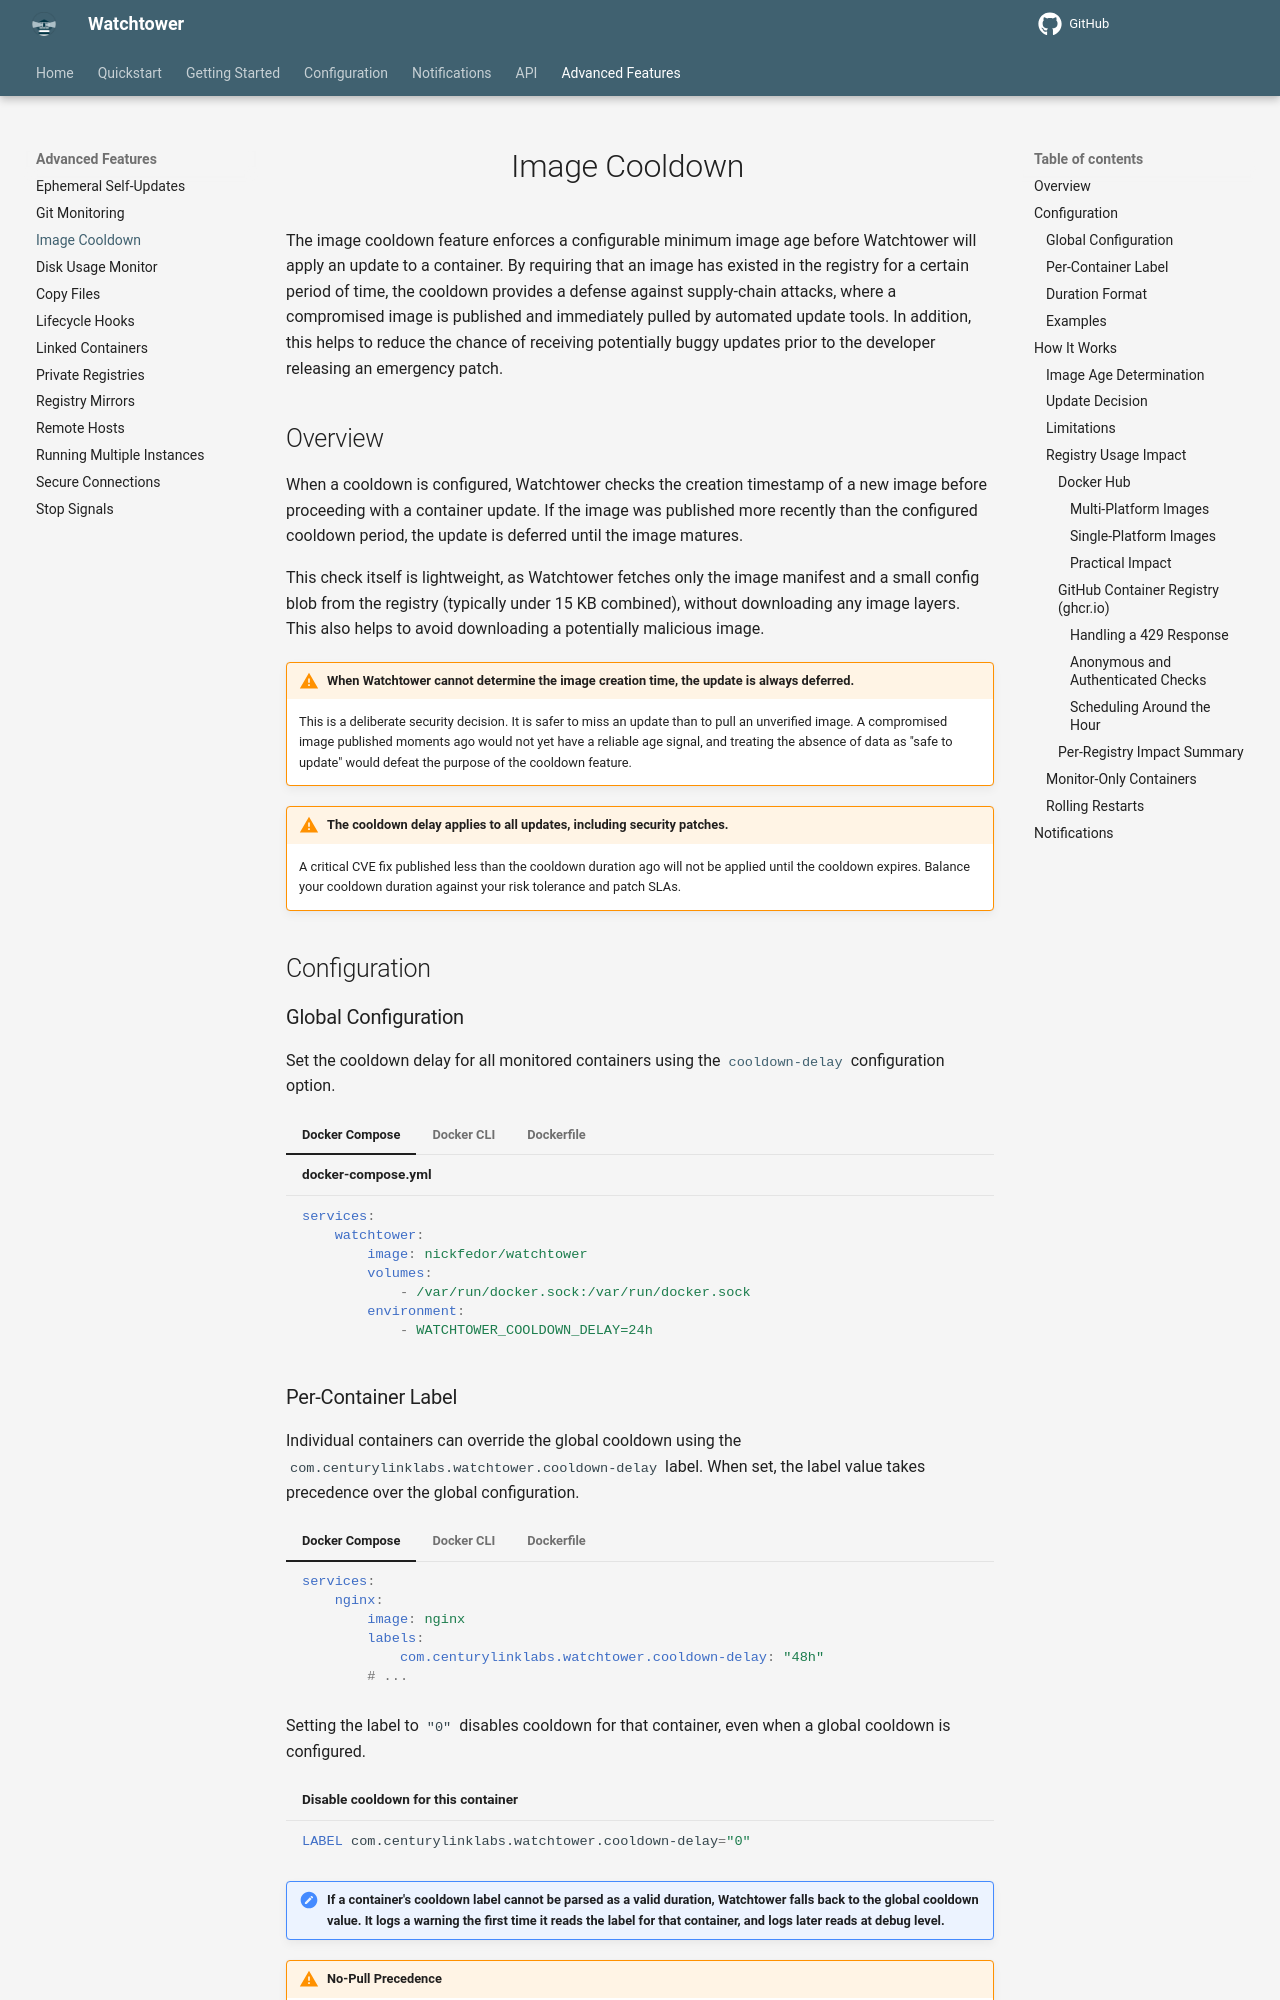

repository: chenjia404/watchtower · page: dev/advanced-features/image-cooldown/index.html · generator: mkdocs

# Image Cooldown

The image cooldown feature enforces a configurable minimum image age before Watchtower will apply an update to a container. By requiring that an image has existed in the registry for a certain period of time, the cooldown provides a defense against supply-chain attacks, where a compromised image is published and immediately pulled by automated update tools.
In addition, this helps to reduce the chance of receiving potentially buggy updates prior to the developer releasing an emergency patch.

## Overview

When a cooldown is configured, Watchtower checks the creation timestamp of a new image before proceeding with a container update.
If the image was published more recently than the configured cooldown period, the update is deferred until the image matures.

This check itself is lightweight, as Watchtower fetches only the image manifest and a small config blob from the registry (typically under 15 KB combined), without downloading any image layers.
This also helps to avoid downloading a potentially malicious image.

!!! Warning "When Watchtower cannot determine the image creation time, the update is **always deferred**."
    This is a deliberate security decision.
    It is safer to miss an update than to pull an unverified image.
    A compromised image published moments ago would not yet have a reliable age signal, and treating the absence of data as "safe to update" would defeat the purpose of the cooldown feature.

!!! Warning "The cooldown delay applies to **all** updates, including security patches. "
    A critical CVE fix published less than the cooldown duration ago will not be applied until the cooldown expires. Balance your cooldown duration against your risk tolerance and patch SLAs.

## Configuration

### Global Configuration

Set the cooldown delay for all monitored containers using the [`cooldown-delay`](../../configuration/image-cooldown/index.md#cooldown_delay) configuration option.

=== "Docker Compose"

    ```yaml title="docker-compose.yml"
    services:
        watchtower:
            image: nickfedor/watchtower
            volumes:
                - /var/run/docker.sock:/var/run/docker.sock
            environment:
                - WATCHTOWER_COOLDOWN_DELAY=24h
    ```

=== "Docker CLI"

    ```bash
    docker run -d \
        --name watchtower \
        -v /var/run/docker.sock:/var/run/docker.sock \
        --restart unless-stopped \
        nickfedor/watchtower \
        --cooldown-delay 24h
    ```

=== "Dockerfile"

    ```dockerfile
    ...
    WATCHTOWER_COOLDOWN_DELAY=24h
    ...
    ```
